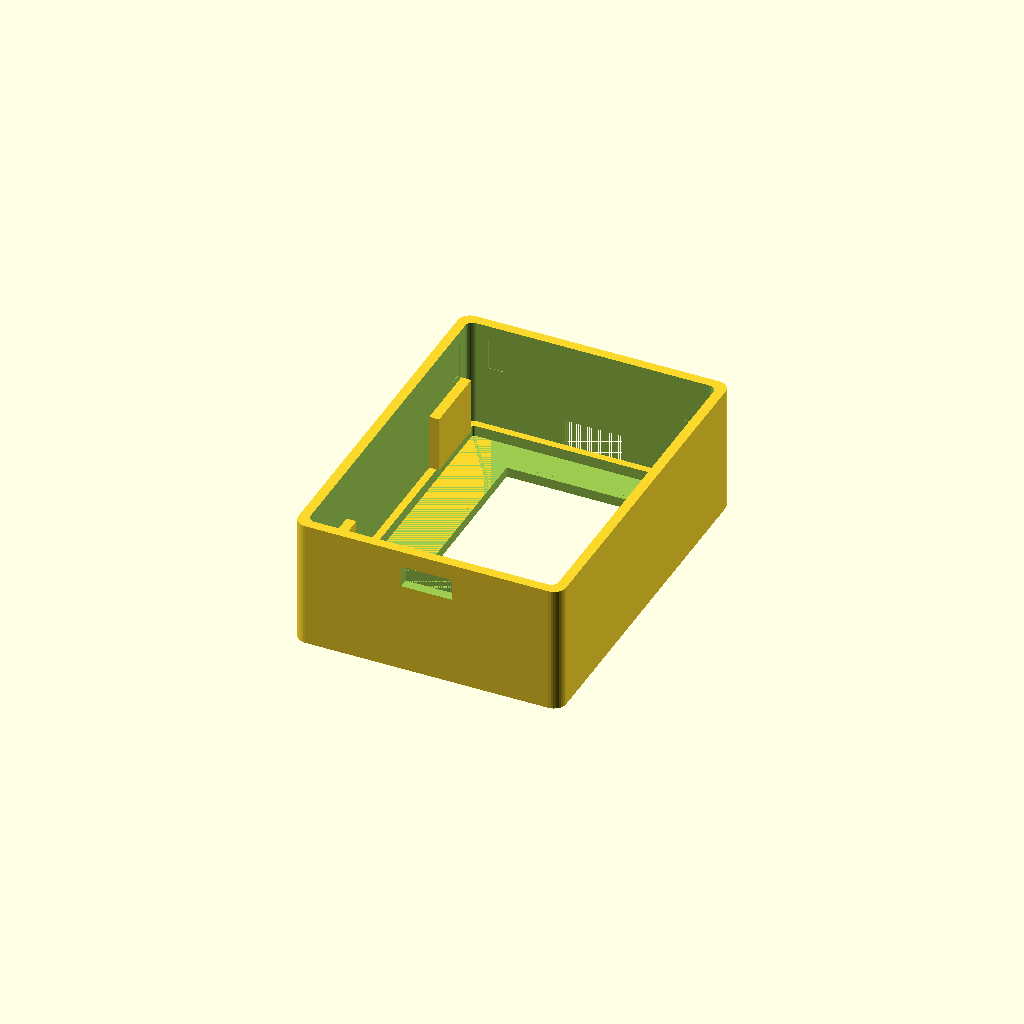
Cell 1 — every parameter at its default value.
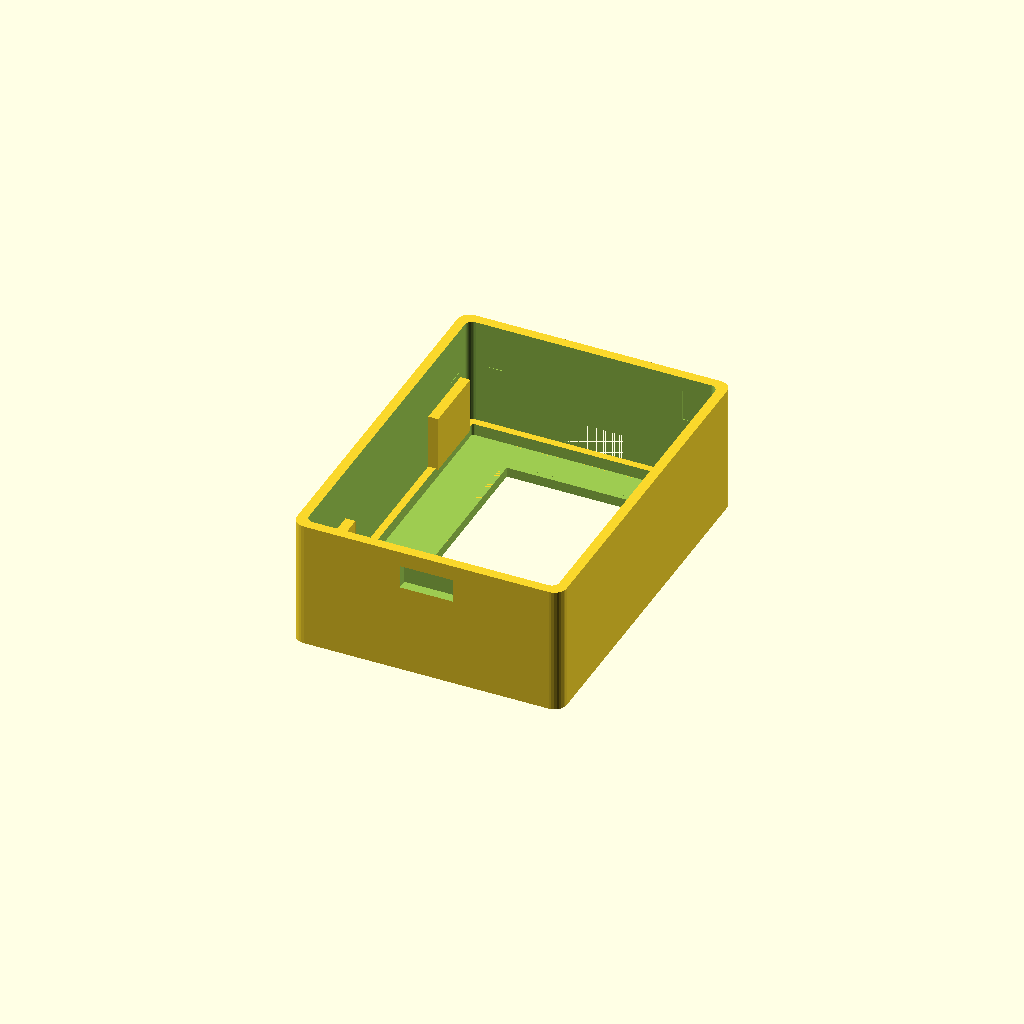
Cell 2: tol = 0.4 (everything else at default).
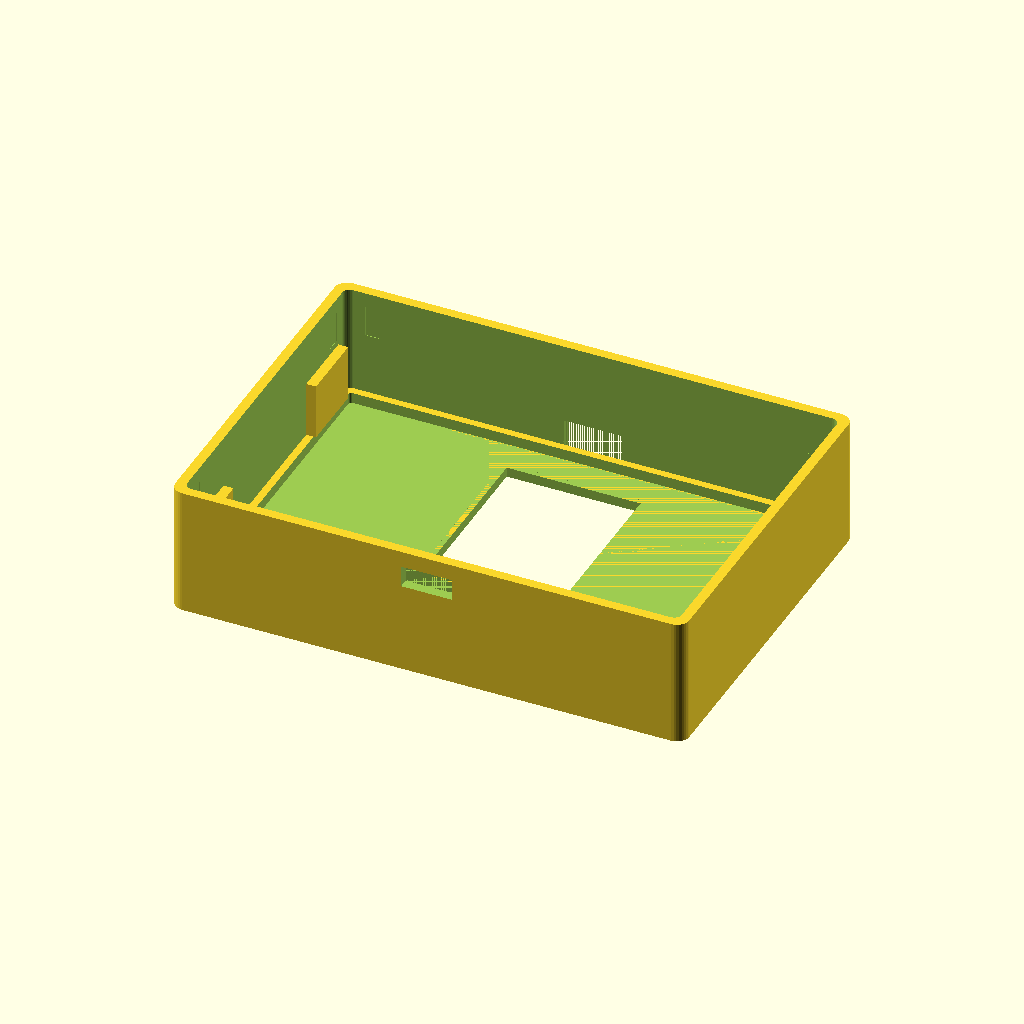
Cell 3 — D_W set to 100, the other parameters unchanged.
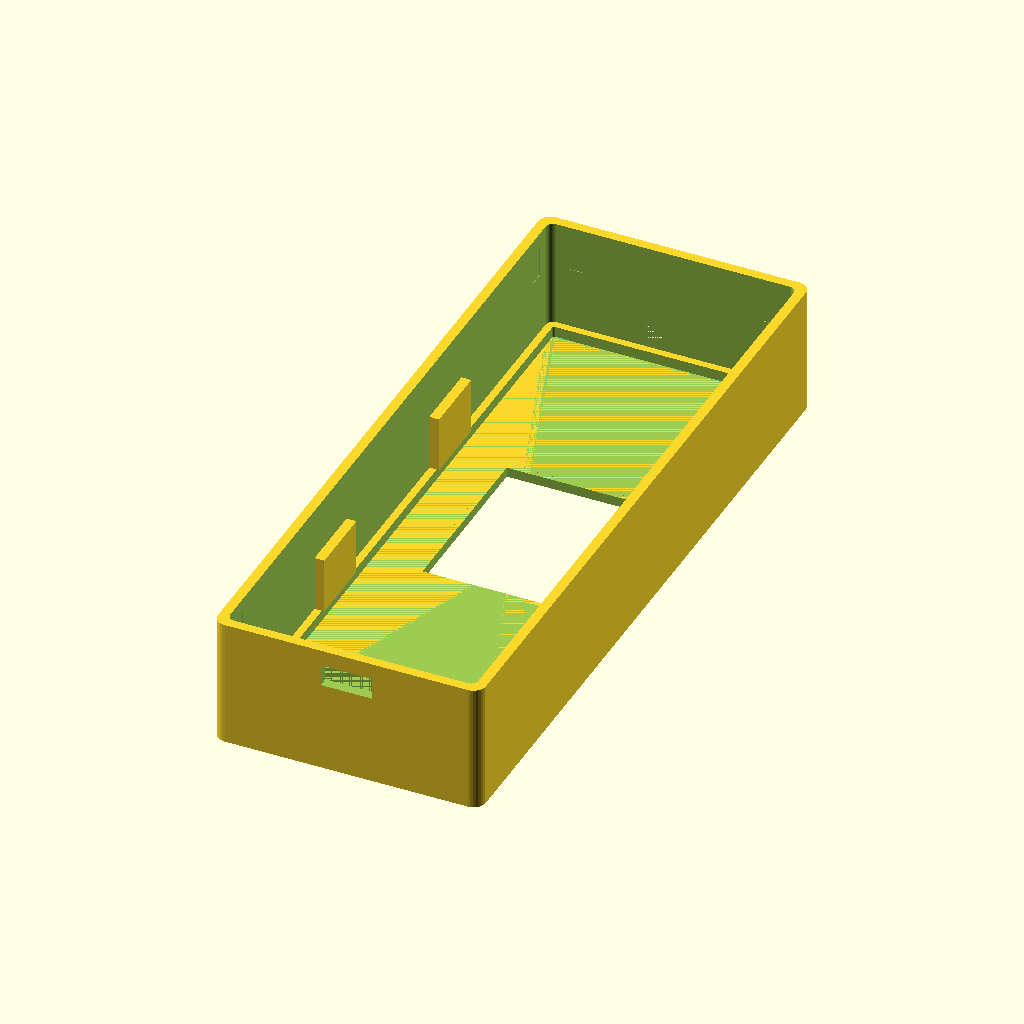
Cell 4: D_H = 140 (everything else at default).
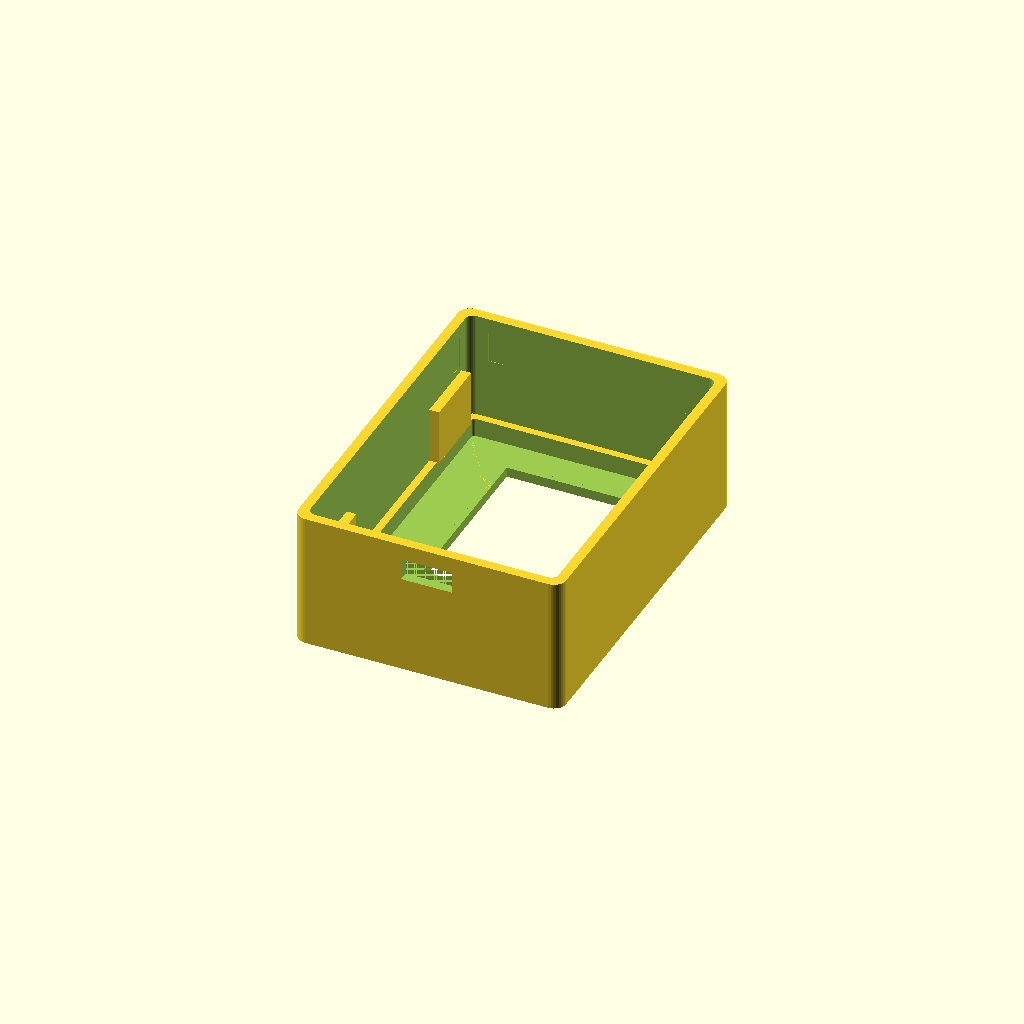
Cell 5 — D_T set to 3.2, the other parameters unchanged.
All cells are drawn from one camera (rotation 55°, 0°, 25°, orthographic, colour scheme Cornfield), so only the parameter changes between them.
Source of the model, face_display/cad/face_enclosure.scad:
// ============================================================
//  SO-101 Face Display Enclosure
//  ESP32-S3 SuperMini + 2.0" ST7789V 240×320 SPI TFT
//  Bambu Labs A1 Combo — no supports required
//
//  PRINT ORIENTATION
//    shell → face-down on plate (bezel face against bed)
//    lid   → flat-side down
//    mount → face-plate down
//
//  RENDER EACH PART:
//    1. Set PART = "shell" → F6 → File > Export > STL
//    2. Set PART = "lid"   → repeat
//    3. Set PART = "mount" → repeat
//    (PART = "all" shows an exploded preview)
//
//  HARDWARE:
//    Display : 2.0" ST7789V 240×320 TFT, PCB 50×70 mm
//    MCU     : ESP32-S3 SuperMini, PCB ~22.5×18 mm
//    Arm     : SO-ARM100 / SO-101
// ============================================================

PART = "shell";  // "shell" | "lid" | "mount" | "base_mount" | "all"

/* ---- Tolerances ----------------------------------------- */
tol = 0.2;   // general clearance added to female dimensions

/* ---- 2.0" ST7789V display PCB --------------------------- */
D_W  = 50.0;   // PCB width
D_H  = 70.0;   // PCB height
D_T  =  1.6;   // PCB thickness

// Viewable window size
VW   = 27.2;
VH   = 36.7;
// Window center offset from PCB center (screen sits near top; pins at bottom)
VX   =  0.0;
VY   =  8.5;   // positive = toward top edge

// Connector / component protrusion behind the PCB
// (the pin header row at the bottom edge sticks out ~4 mm behind)
PIN_ZONE_H = 12.0;  // height of the pin zone at the bottom of the PCB
PIN_Z      =  4.5;  // how far pins protrude behind PCB back face

/* ---- ESP32-S3 SuperMini (mounted on protoboard) --------- */
E_T   =  7.0;   // flat-soldered ESP32 stack height above protoboard surface
USB_W = 10.0;
USB_H =  4.0;

/* ---- 50×70 mm Protoboard -------------------------------- */
// Both the display and ESP32 connect via jumper wires.
// Display sits at the front (screen faces out through bezel window).
// Protoboard with ESP32 sits behind it.
PB_W  = 50.0;   // protoboard width  (matches display PCB width)
PB_H  = 70.0;   // protoboard height (matches display PCB height)
PB_T  =  1.6;   // protoboard PCB thickness
PB_SO =  2.0;   // standoff height (elevates protoboard off the cavity floor)

/* ---- Box shell ------------------------------------------ */
WALL  = 2.0;    // side/front wall thickness
LEDGE = 1.5;    // display-retainer lip width on inner cavity
WIRE_GAP = 10.0; // space between display back and protoboard front
                 // (jumper wires need ~8 cm to loop around, this gives slack)

// Depth layers (front → back):
//   WALL | display PCB | WIRE_GAP | standoff | protoboard | ESP32 components | margin
INNER_D = D_T + WIRE_GAP + PB_SO + PB_T + E_T + 2.0;

// Internal cavity XY (loose-fit for display PCB)
INNER_W = D_W + 2*tol;
INNER_H = D_H + 2*tol;

// Outer box (front face at z=0, opening at z = WALL + INNER_D)
BOX_W  = INNER_W + 2*WALL;
BOX_H  = INNER_H + 2*WALL;
BOX_D  = WALL + INNER_D;   // WALL = front face; open back for lid

/* ---- Lid ------------------------------------------------ */
LID_T  = 2.5;   // lid floor thickness
SNAP_W = 2.5;   // snap rail width (printed on lid, fits slot in shell)
SNAP_H = 6.0;   // snap rail height
SNAP_HOOK = 0.7;// hook undercut depth

/* ---- Strap mount bracket -------------------------------- */
// Main printable mount for the arm shown in the repo photos.
// The display box bolts to the center holes, then two zip ties or hook-and-loop
// straps pass through the side slots and around a visible arm link.
STRAP_PLATE_W = 100.0;
STRAP_PLATE_H =  92.0;
STRAP_PLATE_T =   4.0;
STRAP_SLOT_W  =   6.0;
STRAP_SLOT_H  =  24.0;
STRAP_SLOT_X  =  40.0;
STRAP_SLOT_Y  =  26.0;
STRAP_HEAD_D  =   6.6;  // M3 socket head clearance on arm side
STRAP_HEAD_H  =   2.5;

/* ---- Legacy base mount bracket -------------------------- */
// Top-hook clamp — slides over the raised top edge of the SO-101 base.
// Two M3 tightening screws through the front arm lock it in place.
//
// Official Base_SO101.stl measurements:
//   Overall base: 110.925 W × 72.0 D × 87.0 H mm
//   Top 18 mm grip zone: ~82.4 W × 17.5 D mm
//
ARM_TOP_W      =  82.4;  // raised top section width (X)
ARM_TOP_D      =  17.5;  // raised top section depth (Y)
HOOK_WALL      =   3.5;  // all wall thickness
HOOK_GRIP      =  18.0;  // how far the arms extend downward from the cap
HOOK_CLEARANCE =   0.4;  // slip fit clearance each side

// Inner screw pattern: attaches to lid bosses (display box back)
LID_BOSS_X = 30.0;
LID_BOSS_Y = 40.0;
MH_D       =  3.3;  // M3 clearance hole

// Two M3 bolts through the front arm press against the arm's front face
CLAMP_SCREW_D = 3.3;

// Derived
HOOK_INNER_W = ARM_TOP_W + 2*HOOK_CLEARANCE;  // 83.2 mm
HOOK_INNER_D = ARM_TOP_D + 2*HOOK_CLEARANCE;  // 18.3 mm
HOOK_OUTER_W = HOOK_INNER_W + 2*HOOK_WALL;    // 90.2 mm
HOOK_OUTER_D = HOOK_INNER_D + 2*HOOK_WALL;    // 25.3 mm

// ============================================================
//  HELPERS
// ============================================================

module rbox(w, h, d, r=2.5) {
    // Rounded-corner box centered in XY, starting at z=0
    hull()
        for (sx=[-1,1], sy=[-1,1])
            translate([sx*(w/2-r), sy*(h/2-r), 0])
                cylinder(r=r, h=d, $fn=32);
}

// ============================================================
//  SHELL
// ============================================================
// Printed face-down. Front bezel is at z=0 (bed).
// Display slides in from the back (z = BOX_D end).
// Lid snaps onto the back.

module shell() {
    difference() {
        // Outer body
        rbox(BOX_W, BOX_H, BOX_D, r=2.5);

        // ── inner cavity (open at back z=BOX_D) ─────────────
        translate([0, 0, WALL])
            rbox(INNER_W, INNER_H, INNER_D + 0.1, r=1.5);

        // ── bezel window through front face ─────────────────
        // Wall goes z=0 → z=WALL. Cut must span z=-0.1 → z=WALL+0.1.
        translate([VX - VW/2, VY - VH/2, -0.1])
            cube([VW, VH, WALL + 0.2]);

        // ── USB-C slot on bottom wall ────────────────────────
        // ESP32 is on the protoboard; orient it so USB-C faces down.
        // z of USB-C centre: WALL + D_T + WIRE_GAP + PB_SO + PB_T + E_T/2
        usb_z = WALL + D_T + WIRE_GAP + PB_SO + PB_T + E_T/2;
        translate([0, -(BOX_H/2 + 0.1), usb_z])
            cube([USB_W + 2*tol, WALL*2 + 0.2, USB_H + 2*tol], center=true);

        // ── cable exit notch on back edge (top wall) ─────────
        translate([0, BOX_H/2 + 0.1, WALL + D_T + 2])
            cube([12, WALL*2 + 0.2, 8], center=true);

        // ── snap-rail slots at back opening (all 4 corners) ──
        // The lid's snap rails slide into these slots.
        slot_inset = 4.0;   // distance from corner
        slot_depth = SNAP_H + 0.2;
        slot_w     = SNAP_W + 2*tol;
        for (sx=[-1,1])
            translate([sx*(INNER_W/2 - slot_inset - slot_w/2),
                       0, BOX_D - slot_depth])
                cube([slot_w, INNER_H + 0.2, slot_depth + 0.1], center=true);
        for (sy=[-1,1])
            translate([0, sy*(INNER_H/2 - slot_inset - slot_w/2),
                       BOX_D - slot_depth])
                cube([INNER_W + 0.2, slot_w, slot_depth + 0.1], center=true);
    }

    // ── display PCB retainer lip ─────────────────────────────
    // A thin ledge just inside the front wall that captures the PCB edges.
    // Runs around all 4 sides except across the window opening.
    translate([0, 0, WALL])
    difference() {
        rbox(INNER_W, INNER_H, D_T + tol + 0.4, r=1.5);
        // Remove center — keep only ledge strip
        rbox(INNER_W - 2*LEDGE, INNER_H - 2*LEDGE, D_T + tol + 0.6, r=0.5);
        // Remove over window so it does not block the screen
        translate([VX, VY, -0.1])
            cube([VW + 2, VH + 2, D_T + 2], center=true);
    }

    // ── Protoboard support ledges ────────────────────────────
    // The previous peg version created disconnected "floating islands" in
    // slicers. These ledges are tied into the side walls and support the
    // protoboard edges at the same height.
    ledge_w = 2.0;
    ledge_l = 14.0;
    ledge_z = WALL + D_T + 0.6;
    ledge_h = WIRE_GAP + PB_SO - 0.6;
    ledge_y = PB_H/2 - 10.0;
    for (sx=[-1,1], sy=[-1,1])
        translate([sx*(INNER_W/2 - ledge_w/2), sy*ledge_y, ledge_z + ledge_h/2])
            cube([ledge_w, ledge_l, ledge_h], center=true);
}

// ============================================================
//  LID
// ============================================================
// Flat plate + snap rails + M3 boss columns for mount bracket.
// Printed flat-side down (rails point up).

module lid() {
    BOSS_OD = 7.0;
    BOSS_H  = 5.0;
    INSERT_D = 4.2;  // M3 heat-set insert bore

    slot_inset = 4.0;

    union() {
        difference() {
            rbox(BOX_W, BOX_H, LID_T, r=2.5);
            // Wire notch on top edge (same side as shell cable exit)
            translate([0, BOX_H/2 + 0.1, LID_T/2])
                cube([12, WALL*2 + 0.2, 8], center=true);
        }

        // Snap rails (slide into shell slots)
        for (sx=[-1,1])
            translate([sx*(INNER_W/2 - slot_inset - SNAP_W/2), 0, LID_T])
            difference() {
                cube([SNAP_W, INNER_H - 2*slot_inset, SNAP_H], center=true);
                // Hook undercut on outer face (pulled inward when sliding in)
                translate([sx*(-SNAP_W/2 + SNAP_HOOK/2), 0, SNAP_H/2 - 2])
                    cube([SNAP_HOOK + 0.1, INNER_H, 2.5], center=true);
            }
        for (sy=[-1,1])
            translate([0, sy*(INNER_H/2 - slot_inset - SNAP_W/2), LID_T])
            difference() {
                cube([INNER_W - 2*slot_inset, SNAP_W, SNAP_H], center=true);
                translate([0, sy*(-SNAP_W/2 + SNAP_HOOK/2), SNAP_H/2 - 2])
                    cube([INNER_W, SNAP_HOOK + 0.1, 2.5], center=true);
            }

        // M3 boss columns for bracket screws
        for (sx=[-1,1], sy=[-1,1])
            translate([sx*LID_BOSS_X/2, sy*LID_BOSS_Y/2, LID_T])
            difference() {
                cylinder(d=BOSS_OD, h=BOSS_H, $fn=20);
                translate([0, 0, -0.1])
                    cylinder(d=INSERT_D, h=BOSS_H + 0.2, $fn=20);
            }
    }
}

// ============================================================
//  ARM MOUNT BRACKET — top-hook clamp
// ============================================================
//
//  Coordinate system (local, non-centered):
//    X: left ← 0 → right  (centered by caller)
//    Y: 0 = front face of bracket, positive = into arm
//    Z: 0 = bottom of face plate, positive = up
//
//  Side view (Y-Z cross section):
//
//    Z
//    │  [top cap]──────────────────┐  ← Z = face_h + HOOK_GRIP + HOOK_WALL
//    │  │                          │
//    │  │ front arm   back arm     │  ← HOOK_GRIP tall
//    │  │ (Y=0..HW)  (Y=HW+HD..)  │
//    │  └──┐ ARM SITS HERE  ┌──────┘  ← Z = face_h
//    │     │                │
//    │     │  face plate    │         ← face_h tall
//    │     │  (Y=0..HW)     │
//    │     │  display box   │
//    │     │  attaches here │
//    └─────────────────────────── Y
//
//  HW = HOOK_WALL, HD = HOOK_INNER_D
//
//  Print orientation: face plate face-down on bed.
//  The 18.3mm bridge (top cap inner span) prints fine on A1 without supports.

module base_mount() {
    face_w = BOX_W + 10;    // face plate width (display box + margin = ~64 mm)
    face_h = BOX_H + 10;    // face plate height (~84 mm)

    difference() {
        union() {
            // ── face plate ────────────────────────────────────
            // Y: 0 → HOOK_WALL,  Z: 0 → face_h,  X: centered
            translate([-face_w/2, 0, 0])
                cube([face_w, HOOK_WALL, face_h]);

            // ── hook front arm ────────────────────────────────
            // Continues face plate upward, wide enough to cover arm
            // Y: 0 → HOOK_WALL,  Z: face_h → face_h+HOOK_GRIP
            translate([-HOOK_OUTER_W/2, 0, face_h])
                cube([HOOK_OUTER_W, HOOK_WALL, HOOK_GRIP]);

            // ── hook top cap ──────────────────────────────────
            // Bridges front arm to back arm
            // Y: 0 → HOOK_OUTER_D,  Z: face_h+HOOK_GRIP → +HOOK_WALL
            translate([-HOOK_OUTER_W/2, 0, face_h + HOOK_GRIP])
                cube([HOOK_OUTER_W,
                      HOOK_OUTER_D,
                      HOOK_WALL]);

            // ── hook back arm ─────────────────────────────────
            // Hangs from back edge of top cap
            // Y: HOOK_WALL+HOOK_INNER_D → +HOOK_WALL,  Z: face_h → face_h+HOOK_GRIP
            translate([-HOOK_OUTER_W/2,
                       HOOK_WALL + HOOK_INNER_D,
                       face_h])
                cube([HOOK_OUTER_W, HOOK_WALL, HOOK_GRIP]);
        }

        // ── M3 holes through face plate for lid bosses ────────
        // Centered on face plate (Z = face_h/2 ± LID_BOSS_Y/2)
        for (sx=[-1,1], sy=[-1,1])
            translate([sx*LID_BOSS_X/2, -0.1, face_h/2 + sy*LID_BOSS_Y/2])
                rotate([-90, 0, 0])
                    cylinder(d=MH_D, h=HOOK_WALL + 0.2, $fn=20);

        // ── 2× M3 tightening holes through front hook arm ─────
        // Bolts press on arm's front face to lock the clamp
        for (sx=[-1,1])
            translate([sx*25, -0.1, face_h + HOOK_GRIP/2])
                rotate([-90, 0, 0])
                    cylinder(d=CLAMP_SCREW_D, h=HOOK_WALL + 0.2, $fn=20);
    }
}

module base_mount_print() {
    // Lay the face plate on the print bed. In assembly coordinates the
    // bracket is vertical; print coordinates rotate the height into Y.
    face_h = BOX_H + 10;
    translate([0, face_h + HOOK_GRIP + HOOK_WALL, 0])
        rotate([90, 0, 0])
            base_mount();
}

module rounded_slot(w, h, d) {
    hull()
        for (sy=[-1,1])
            translate([0, sy*(h/2 - w/2), 0])
                cylinder(d=w, h=d, $fn=24);
}

module strap_mount() {
    difference() {
        // Wide flat plate: side wings keep strap slots accessible after the
        // display box is bolted on.
        rbox(STRAP_PLATE_W, STRAP_PLATE_H, STRAP_PLATE_T, r=3.0);

        // M3 bolts pass through the mount into the lid heat-set inserts.
        for (sx=[-1,1], sy=[-1,1])
            translate([sx*LID_BOSS_X/2, sy*LID_BOSS_Y/2, -0.1]) {
                cylinder(d=MH_D, h=STRAP_PLATE_T + 0.2, $fn=24);
                cylinder(d=STRAP_HEAD_D, h=STRAP_HEAD_H + 0.1, $fn=24);
            }

        // Two straps: one on the left wing and one on the right wing. Each
        // strap uses the upper/lower slot pair, wraps around the arm link,
        // then tightens on itself.
        for (sx=[-1,1], sy=[-1,1])
            translate([sx*STRAP_SLOT_X, sy*STRAP_SLOT_Y, -0.1])
                rounded_slot(STRAP_SLOT_W, STRAP_SLOT_H, STRAP_PLATE_T + 0.2);
    }

    // Low back rails help the plate resist twisting on a printed arm link.
    // They are shallow enough to sand flat if your preferred location is curved.
    for (sy=[-1,1])
        translate([0, sy*34, STRAP_PLATE_T])
            cube([62, 2.0, 1.2], center=true);
}

// ============================================================
//  RENDER
// ============================================================

if (PART == "shell") {
    shell();
}
else if (PART == "lid") {
    // Flip for printing (rails face up, lid back on plate)
    translate([0, 0, LID_T])
        rotate([180, 0, 0])
            lid();
}
else if (PART == "mount") {
    strap_mount();
}
else if (PART == "base_mount") {
    base_mount_print();
}
else if (PART == "all") {
    // Exploded assembly preview
    color("SteelBlue")   shell();
    color("SlateGray", 0.85) translate([0, 0, BOX_D + 8]) lid();
    color("DimGray")     translate([BOX_W + 15, 0, 0]) strap_mount();
}
Customizer parameters (derived from the source; name, type, default, range or options):
PART: string, default "shell"
tol: number, default 0.2
D_W: number, default 50
D_H: number, default 70
D_T: number, default 1.6
VW: number, default 27.2
VH: number, default 36.7
VX: number, default 0
VY: number, default 8.5
PIN_ZONE_H: number, default 12
PIN_Z: number, default 4.5
E_T: number, default 7
USB_W: number, default 10
USB_H: number, default 4
PB_W: number, default 50
PB_H: number, default 70
PB_T: number, default 1.6
PB_SO: number, default 2
WALL: number, default 2
LEDGE: number, default 1.5
WIRE_GAP: number, default 10
LID_T: number, default 2.5
SNAP_W: number, default 2.5
SNAP_H: number, default 6
SNAP_HOOK: number, default 0.7
STRAP_PLATE_W: number, default 100
STRAP_PLATE_H: number, default 92
STRAP_PLATE_T: number, default 4
STRAP_SLOT_W: number, default 6
STRAP_SLOT_H: number, default 24
STRAP_SLOT_X: number, default 40
STRAP_SLOT_Y: number, default 26
STRAP_HEAD_D: number, default 6.6
STRAP_HEAD_H: number, default 2.5
ARM_TOP_W: number, default 82.4
ARM_TOP_D: number, default 17.5
HOOK_WALL: number, default 3.5
HOOK_GRIP: number, default 18
HOOK_CLEARANCE: number, default 0.4
LID_BOSS_X: number, default 30
LID_BOSS_Y: number, default 40
MH_D: number, default 3.3
CLAMP_SCREW_D: number, default 3.3
